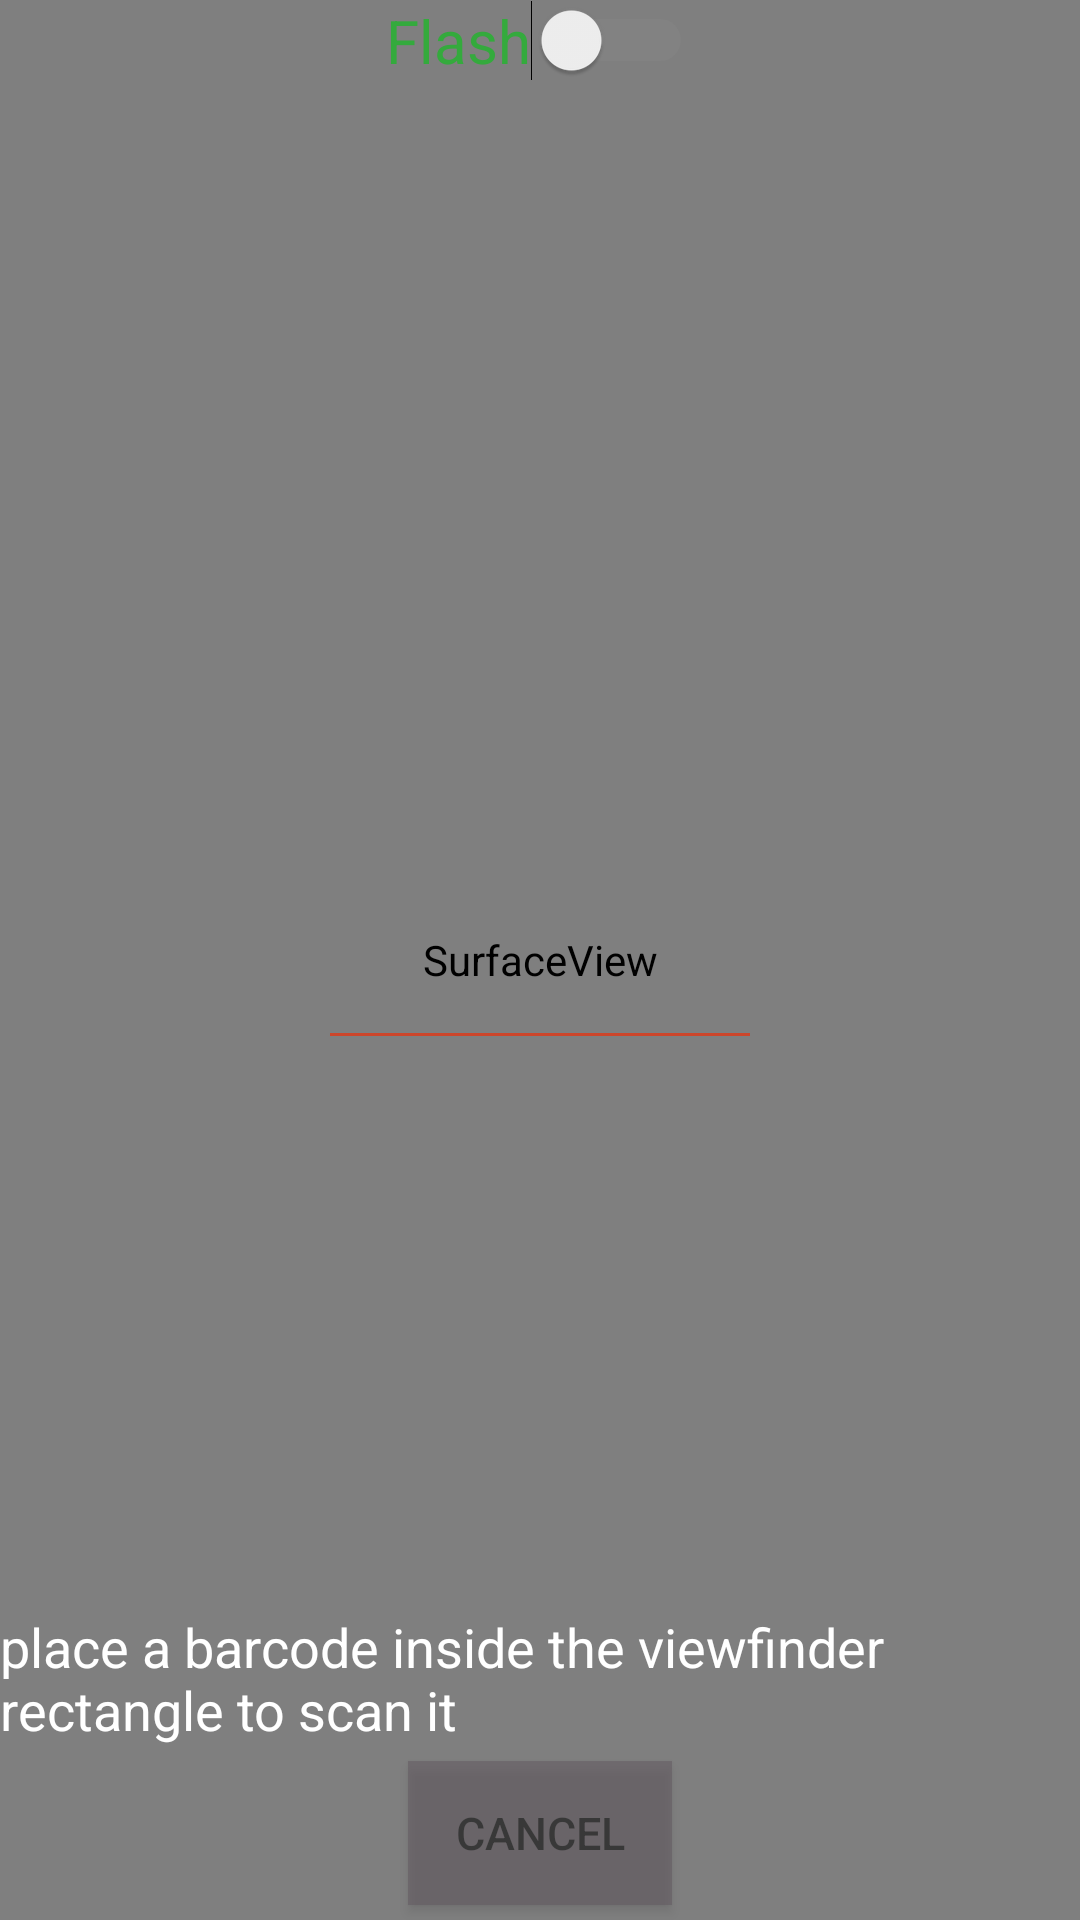

Write the Android layout XML for this screen, with the resource values it uses.
<!-- AndroidManifest.xml: application theme AppTheme -->
<!-- res/layout/activity_camera_activity.xml -->
<?xml version="1.0" encoding="utf-8"?>
<FrameLayout xmlns:android="http://schemas.android.com/apk/res/android"
    xmlns:app="http://schemas.android.com/apk/res-auto"
    xmlns:tools="http://schemas.android.com/tools"
    android:layout_width="match_parent"
    android:orientation="vertical"
    android:layoutDirection="ltr"
    android:id="@+id/myframecamera"
    android:layout_height="match_parent"
    tools:context=".Camera_activity">

    <SurfaceView
        android:id="@+id/camera_view"
        android:layout_width="match_parent"
        android:layout_height="match_parent"
        android:layout_alignParentLeft="true"
        android:layout_centerVertical="true"
        android:background="@drawable/camerashape" />
    <LinearLayout
        android:layout_width="match_parent"
        android:background="@color/graytransparent"
        android:orientation="horizontal"
        android:layout_marginLeft="100dp"
        android:layout_marginRight="100dp"
        android:visibility="gone"
        android:id="@+id/mydetect"
        android:layout_gravity="center"
        android:layout_height="140dp">
    </LinearLayout>



    <View
        android:layout_width="match_parent"
        android:layout_gravity="center"
        android:padding="30dp"
        android:id="@+id/leaserline"

        android:layout_marginTop="25dp"
        android:layout_marginLeft="110dp"
        android:layout_marginRight="110dp"
        android:background="@color/blood"
        android:layout_height="1dp" />

    <LinearLayout
        android:layout_width="match_parent"
        android:orientation="vertical"
        android:layoutDirection="ltr"
        android:layout_gravity="bottom"
        android:gravity="center"
        android:layout_height="wrap_content">

        <TextView
            android:layout_width="wrap_content"
            android:textColor="@color/white"
            android:text="place a barcode inside the viewfinder rectangle to scan it "
            android:id="@+id/resultmyscan"
            android:textSize="18sp"
            android:layout_height="wrap_content" />

        <Button
            android:layout_width="wrap_content"
            android:text="Cancel"
            android:id="@+id/backtomain"
            android:textColor="@color/black"
            android:background="@color/darkgray"
            android:layout_gravity="bottom|center"
            android:layout_margin="5dp"
            android:textSize="15sp"
            android:alpha=".5"
            android:layout_height="wrap_content" />
    </LinearLayout>

    <Switch
        android:id="@+id/switchtorch"
        android:layout_width="wrap_content"
        android:layout_gravity="top|center"
        android:layout_height="wrap_content"
        android:textOff="OFF"
        android:textOn="ON"
        android:textColor="@color/green"
        android:theme="@style/myswitch"
        android:textSize="20sp"
        android:text="Flash" />


</FrameLayout>
<!-- resources referenced by this layout -->
<resources>
  <color name="black">#000</color>
  <color name="blood">#CC462B</color>
  <color name="darkgray">	#61575F</color>
  <color name="graytransparent">#66424949</color>
  <color name="green">#34AA3D</color>
  <color name="white">#fff</color>
  <style name="myswitch" parent="Theme.AppCompat.Light">
          
          <item name="colorControlActivated">@color/green</item>
  
          
          <item name="colorSwitchThumbNormal">@color/black
          </item>
  
          
          <item name="android:colorForeground">@color/gray
          </item>
      </style>
  <style name="AppTheme" parent="Theme.AppCompat.Light.DarkActionBar">
          
          <item name="colorPrimary">@color/gray</item>
          <item name="colorPrimaryDark">@color/black</item>
          <item name="colorAccent">@color/black</item>
      </style>
  <color name="gray">#8D8D8D</color>
</resources>
